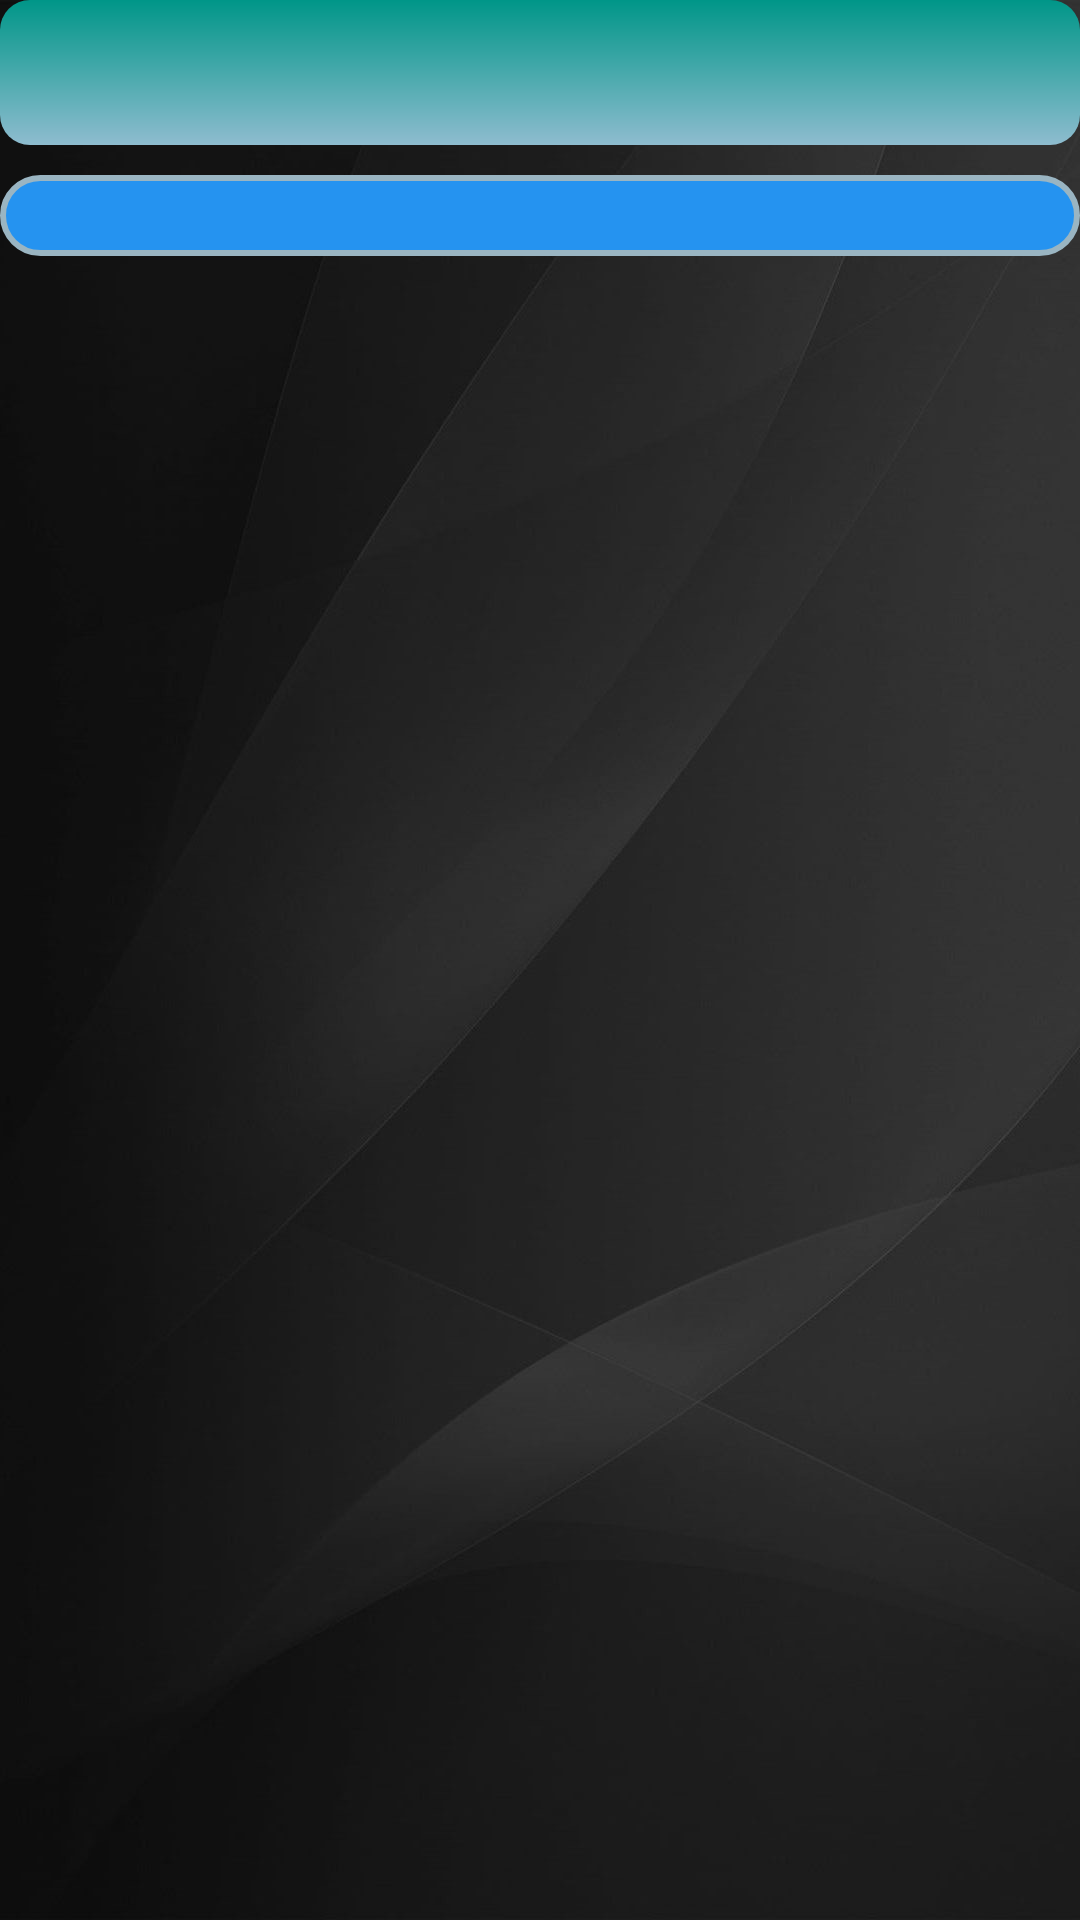

Android layout source for this screen:
<!-- AndroidManifest.xml: application theme AppTheme -->
<!-- res/layout/activity_log_view_results.xml -->
<?xml version="1.0" encoding="utf-8"?>
<LinearLayout xmlns:android="http://schemas.android.com/apk/res/android"
    xmlns:app="http://schemas.android.com/apk/res-auto"
    xmlns:tools="http://schemas.android.com/tools"
    android:layout_width="match_parent"
    android:layout_height="match_parent"
    android:background="@drawable/grey_bg"
    android:orientation="vertical"
    tools:context=".LogViewResultsActivity">

    <TextView
        android:id="@+id/tvHeading"
        android:layout_width="match_parent"
        android:layout_height="wrap_content"
        android:layout_marginBottom="10dp"
        android:background="@drawable/backedit_main_heading"
        android:gravity="center"
        android:textColor="@color/common_google_signin_btn_text_dark_default"
        android:textSize="36sp"
        android:textStyle="bold" />

    <TextView
        android:id="@+id/tvSubHeading"
        android:layout_width="match_parent"
        android:layout_height="wrap_content"
        android:layout_marginBottom="10dp"
        android:background="@drawable/backedit_headings"
        android:gravity="center"
        android:textColor="@color/common_google_signin_btn_text_dark_default"
        android:textSize="20sp"
        android:textStyle="bold" />

    <HorizontalScrollView
        android:layout_width="match_parent"
        android:layout_height="match_parent">

        <ScrollView
            android:layout_width="wrap_content"
            android:layout_height="match_parent">

            <LinearLayout
                android:layout_width="match_parent"
                android:layout_height="wrap_content"
                android:orientation="vertical">

                <TableLayout
                    android:id="@+id/tableResult"
                    android:layout_width="match_parent"
                    android:layout_height="match_parent" />
            </LinearLayout>
        </ScrollView>
    </HorizontalScrollView>

</LinearLayout>
<!-- resources referenced by this layout -->
<resources>
  <!-- drawable backedit_headings (drawable) -->
  <?xml version="1.0" encoding="utf-8"?>
  <shape xmlns:android="http://schemas.android.com/apk/res/android"
      android:shape="rectangle">
      <corners
          android:radius="30dp">
  
      </corners>
      <solid
          android:color="#2593F0"
          android:width="3dp">
  
      </solid>
  
      <stroke
          android:width="2dp"
          android:color="#9AB5C2">
      </stroke>
  </shape>
  <!-- drawable backedit_main_heading (drawable) -->
  <?xml version="1.0" encoding="utf-8"?>
  <shape xmlns:android="http://schemas.android.com/apk/res/android"
      android:shape="rectangle">
      <corners
          android:radius="10dp">
  
      </corners>
      <solid
          android:color="#009688"
          android:width="3dp">
      </solid>
      <gradient
          android:angle="270"
          android:startColor="#009688"
          android:endColor="#8EBCCF"
          android:type="linear"
          />
  </shape>
  <!-- drawable grey_bg: jpg bitmap (drawable, 78269 bytes) -->
  <style name="AppTheme" parent="Theme.AppCompat.Light.DarkActionBar">
          
          <item name="colorPrimary">@color/colorPrimary</item>
          <item name="colorPrimaryDark">@color/colorPrimaryDark</item>
          <item name="colorAccent">@color/colorAccent</item>
      </style>
  <color name="colorPrimary">#474947</color>
  <color name="colorPrimaryDark">#000000</color>
  <color name="colorAccent">#2593F0</color>
</resources>
